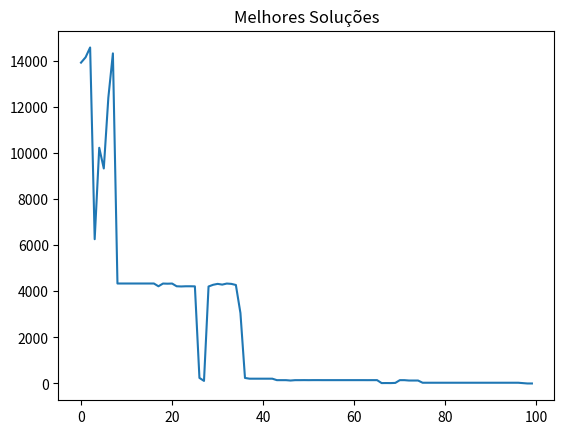

The script that saved this image:
import random
import matplotlib.pyplot as plt


class Individuo():
    def __init__(self,tamanho_cromossomo, geracao = 0):
        self.cromossomo = self.inicializar_cromossomo(tamanho_cromossomo)
        self.fitness = self.avaliacao()
        self.geracao = geracao

        
    def inicializar_cromossomo(self, tamanho_cromosso):
        retorno = ''
        for i in range(tamanho_cromosso):
            if random.random() > 0.5:
                retorno += '1'
            else:
                retorno += '0'
        return retorno
        
    def avaliacao(self):
        return int(self.cromossomo,2)
            
        
    def imprimir_individuo(self):
        print("Cromossomo: %s Fitness: %s Geração: %s" % (self.cromossomo,
                                              self.fitness,
                                              self.geracao))

    def crossover(self, individuo2):
        pai = self
        mae = individuo2
        
        ponto_de_corte = round(random.random() * len(self.cromossomo))
        
        filho1 = pai.cromossomo[0:ponto_de_corte] + mae.cromossomo[ponto_de_corte::]
        filho2 = mae.cromossomo[0:ponto_de_corte] + pai.cromossomo[ponto_de_corte::]
        
        filhos = [Individuo(len(filho1), pai.geracao + 1),
                  Individuo(len(filho2), mae.geracao + 1)]
        
        filhos[0].cromossomo = filho1
        filhos[0].fitness = filhos[0].avaliacao()
        
        filhos[1].cromossomo = filho2
        filhos[1].fitness = filhos[1].avaliacao()
        
        return filhos

    def mutacao(self, taxa_mutacao):
        cromossomo_list = list(self.cromossomo)
        for i in range(len(cromossomo_list)):
            if random.random() < taxa_mutacao:
                if cromossomo_list[i] == '1':
                    cromossomo_list[i] = '0' 
                else:
                    cromossomo_list[i] = '1'
        self.cromossomo = ''.join(cromossomo_list)
        return self
                

class Algoritmo_Genetico():
    def __init__(self, tamanho_populacao, numero_geracoes, tamanho_cromossomo,taxa_mutacao):
        self.tamanho_populacao = tamanho_populacao
        self.populacao = []
        self.lista_melhores_solucoes = []
        self.melhor_resposta = Individuo(tamanho_cromossomo)
        #self.melhor_resposta.cromossomo = '11111111'
        self.melhor_resposta.fitness = self.melhor_resposta.avaliacao()
        self.gearacoes = numero_geracoes
        self.taxa_mutacao = taxa_mutacao
        
        self.inicializar_populacao(tamanho_populacao, tamanho_cromossomo)
        self.ordenar_populacao()
        self.encontrar_melhor_solucao()
        self.resolver_problema(numero_de_geracoes)
    
    
    def inicializar_populacao(self, tamanho_populacao, tamanho_cromossomo):
        for i in range(tamanho_populacao):
            self.populacao.append(Individuo(tamanho_cromossomo))

    def ordenar_populacao(self):
        self.populacao = sorted(self.populacao,
                                key = lambda populacao: populacao.fitness,
                                reverse = False)
    
    def encontrar_melhor_solucao(self):
        if self.populacao[0].fitness < self.melhor_resposta.fitness:
            self.melhor_resposta = self.populacao[0]
        
    def printar_populacao(self):
        for i in range(len(self.populacao)):
            print("Individuo %s" % (i))
            self.populacao[i].imprimir_individuo()
    
    def somar_fitness(self):
        soma = 0
        for i in range(len(self.populacao)):
            soma += self.populacao[i].fitness
        return soma
        
    
    def selecionar_pais(self, somatorio_fitness):
        pai = 0
        valor_sorteado = random.random() * somatorio_fitness
        soma = somatorio_fitness
        i = len(self.populacao) -1
        
        while i > 0 and soma > valor_sorteado:
            soma -= self.populacao[i].fitness
            pai += 1
            i -= 1 
        return pai
    

    def resolver_problema(self, numero_de_geracoes):
        for geracoes in range(numero_de_geracoes):
            somatorio_fitness = self.somar_fitness()
            
            nova_populacao = []
            
            for individuo in range(0, self.tamanho_populacao, 2):
                pai = self.selecionar_pais(somatorio_fitness)
                mae = self.selecionar_pais(somatorio_fitness)
                
                filhos = self.populacao[pai].crossover(self.populacao[mae])
                
                nova_populacao.append(filhos[0].mutacao(self.taxa_mutacao))
                nova_populacao.append(filhos[1].mutacao(self.taxa_mutacao))

            self.populacao = list(nova_populacao)
                
            self.ordenar_populacao()
            self.encontrar_melhor_solucao()
                
            self.populacao[0].imprimir_individuo()
            self.lista_melhores_solucoes.append(self.populacao[0].fitness)
        
        print("Melhor solucção:")
        self.melhor_resposta.imprimir_individuo()

            
if __name__ == '__main__':
    tamanho_populacao = 20
    numero_de_geracoes = 100
    tamanho_cromossomo = 16
    taxa_mutacao = 0.01
    ag = Algoritmo_Genetico(tamanho_populacao, numero_de_geracoes, tamanho_cromossomo, taxa_mutacao)
    
    plt.plot(ag.lista_melhores_solucoes)
    plt.title("Melhores Soluções")
    plt.show()
 